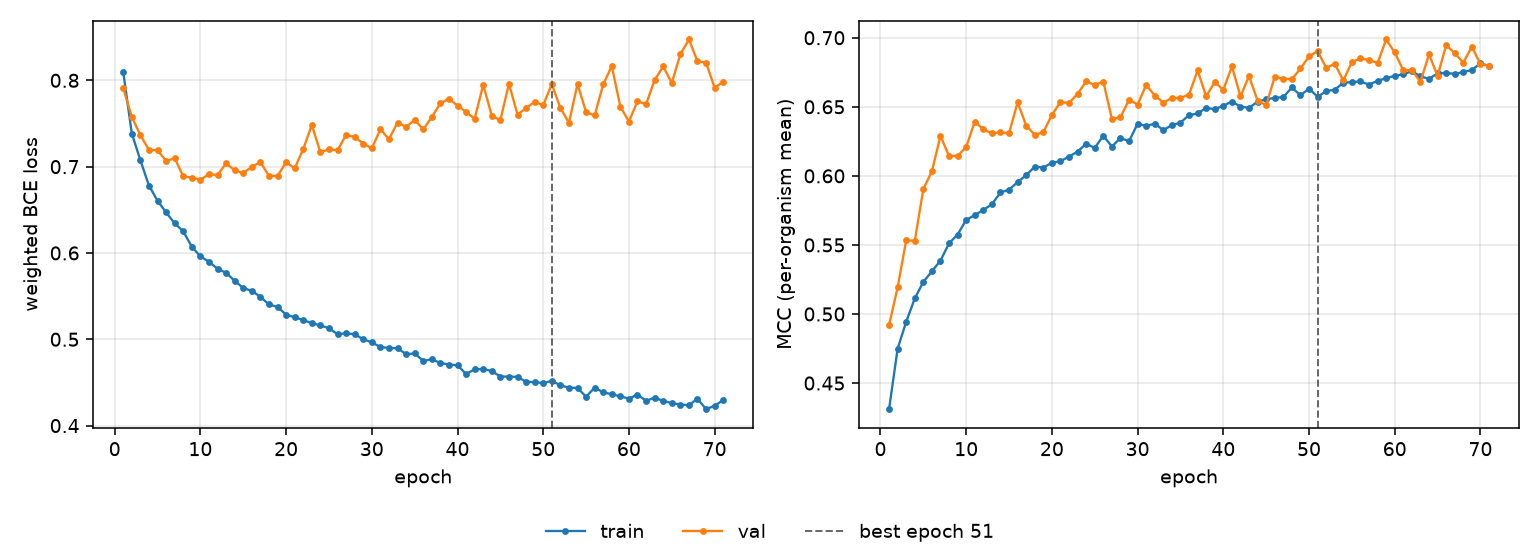

Source data for this figure (header and first rows):
epoch, tr_loss, vl_loss, tr_mcc, vl_mcc, is_best
1, 0.8094, 0.7909, 0.4311, 0.4919, False
2, 0.7384, 0.7574, 0.4748, 0.5193, False
3, 0.7073, 0.7366, 0.4944, 0.5534, False
4, 0.678, 0.7193, 0.5112, 0.553, False
5, 0.6605, 0.7191, 0.5232, 0.5904, False
6, 0.6469, 0.7065, 0.5309, 0.6033, False
7, 0.6344, 0.7098, 0.5386, 0.6289, False
8, 0.6251, 0.6888, 0.5512, 0.6142, False
9, 0.6072, 0.6872, 0.5575, 0.6145, False
10, 0.5959, 0.685, 0.5681, 0.6209, False
11, 0.5898, 0.6911, 0.5716, 0.6393, False
12, 0.5816, 0.6903, 0.5753, 0.6337, False
13, 0.577, 0.7038, 0.5795, 0.6308, False
14, 0.5677, 0.6957, 0.588, 0.6316, False
15, 0.5594, 0.6926, 0.5899, 0.6308, False
16, 0.5561, 0.6998, 0.5955, 0.6532, False
17, 0.5492, 0.7053, 0.6004, 0.6364, False
18, 0.5404, 0.6892, 0.6067, 0.6298, False
19, 0.5375, 0.6892, 0.606, 0.6316, False
20, 0.5285, 0.7052, 0.6094, 0.6442, False
21, 0.5254, 0.698, 0.6106, 0.6535, False
22, 0.5222, 0.7204, 0.614, 0.6527, False
23, 0.5187, 0.7482, 0.6176, 0.6595, False
24, 0.516, 0.7167, 0.6233, 0.6684, False
25, 0.5129, 0.72, 0.6202, 0.6658, False
26, 0.506, 0.719, 0.6291, 0.6682, False
27, 0.5068, 0.7367, 0.6212, 0.6411, False
28, 0.5058, 0.7343, 0.6274, 0.6424, False
29, 0.5001, 0.7268, 0.625, 0.6551, False
30, 0.4963, 0.7212, 0.6378, 0.6516, False
31, 0.4911, 0.7434, 0.636, 0.6659, False
32, 0.4898, 0.7317, 0.6378, 0.6581, False
33, 0.4898, 0.7511, 0.6331, 0.6531, False
34, 0.4827, 0.7459, 0.6367, 0.6563, False
35, 0.4835, 0.7542, 0.6386, 0.6565, False
36, 0.4751, 0.7431, 0.6439, 0.6588, False
37, 0.4768, 0.7574, 0.6452, 0.6763, False
38, 0.4726, 0.7733, 0.6493, 0.6576, False
39, 0.4707, 0.7786, 0.6482, 0.668, False
40, 0.4699, 0.7708, 0.6508, 0.6623, False
41, 0.4597, 0.7632, 0.6538, 0.6793, False
42, 0.4652, 0.7555, 0.6502, 0.6575, False
43, 0.4656, 0.7949, 0.6492, 0.6722, False
44, 0.4632, 0.7587, 0.6538, 0.6543, False
45, 0.4569, 0.7538, 0.6554, 0.6512, False
46, 0.4567, 0.7961, 0.6565, 0.6718, False
47, 0.4564, 0.7603, 0.657, 0.6703, False
48, 0.4507, 0.7678, 0.664, 0.6699, False
49, 0.4504, 0.7753, 0.6583, 0.6778, False
50, 0.4492, 0.7712, 0.6631, 0.6864, False
51, 0.4519, 0.7957, 0.6573, 0.6903, True
52, 0.4468, 0.768, 0.6613, 0.6782, False
53, 0.4439, 0.7508, 0.6624, 0.6811, False
54, 0.4436, 0.7957, 0.6673, 0.6691, False
55, 0.4334, 0.7631, 0.6679, 0.6824, False
56, 0.444, 0.7593, 0.6684, 0.685, False
57, 0.4385, 0.7954, 0.6661, 0.6839, False
58, 0.4363, 0.8165, 0.6688, 0.6817, False
59, 0.4339, 0.7695, 0.6706, 0.6987, False
60, 0.4313, 0.7523, 0.6724, 0.6894, False
... 11 more rows
